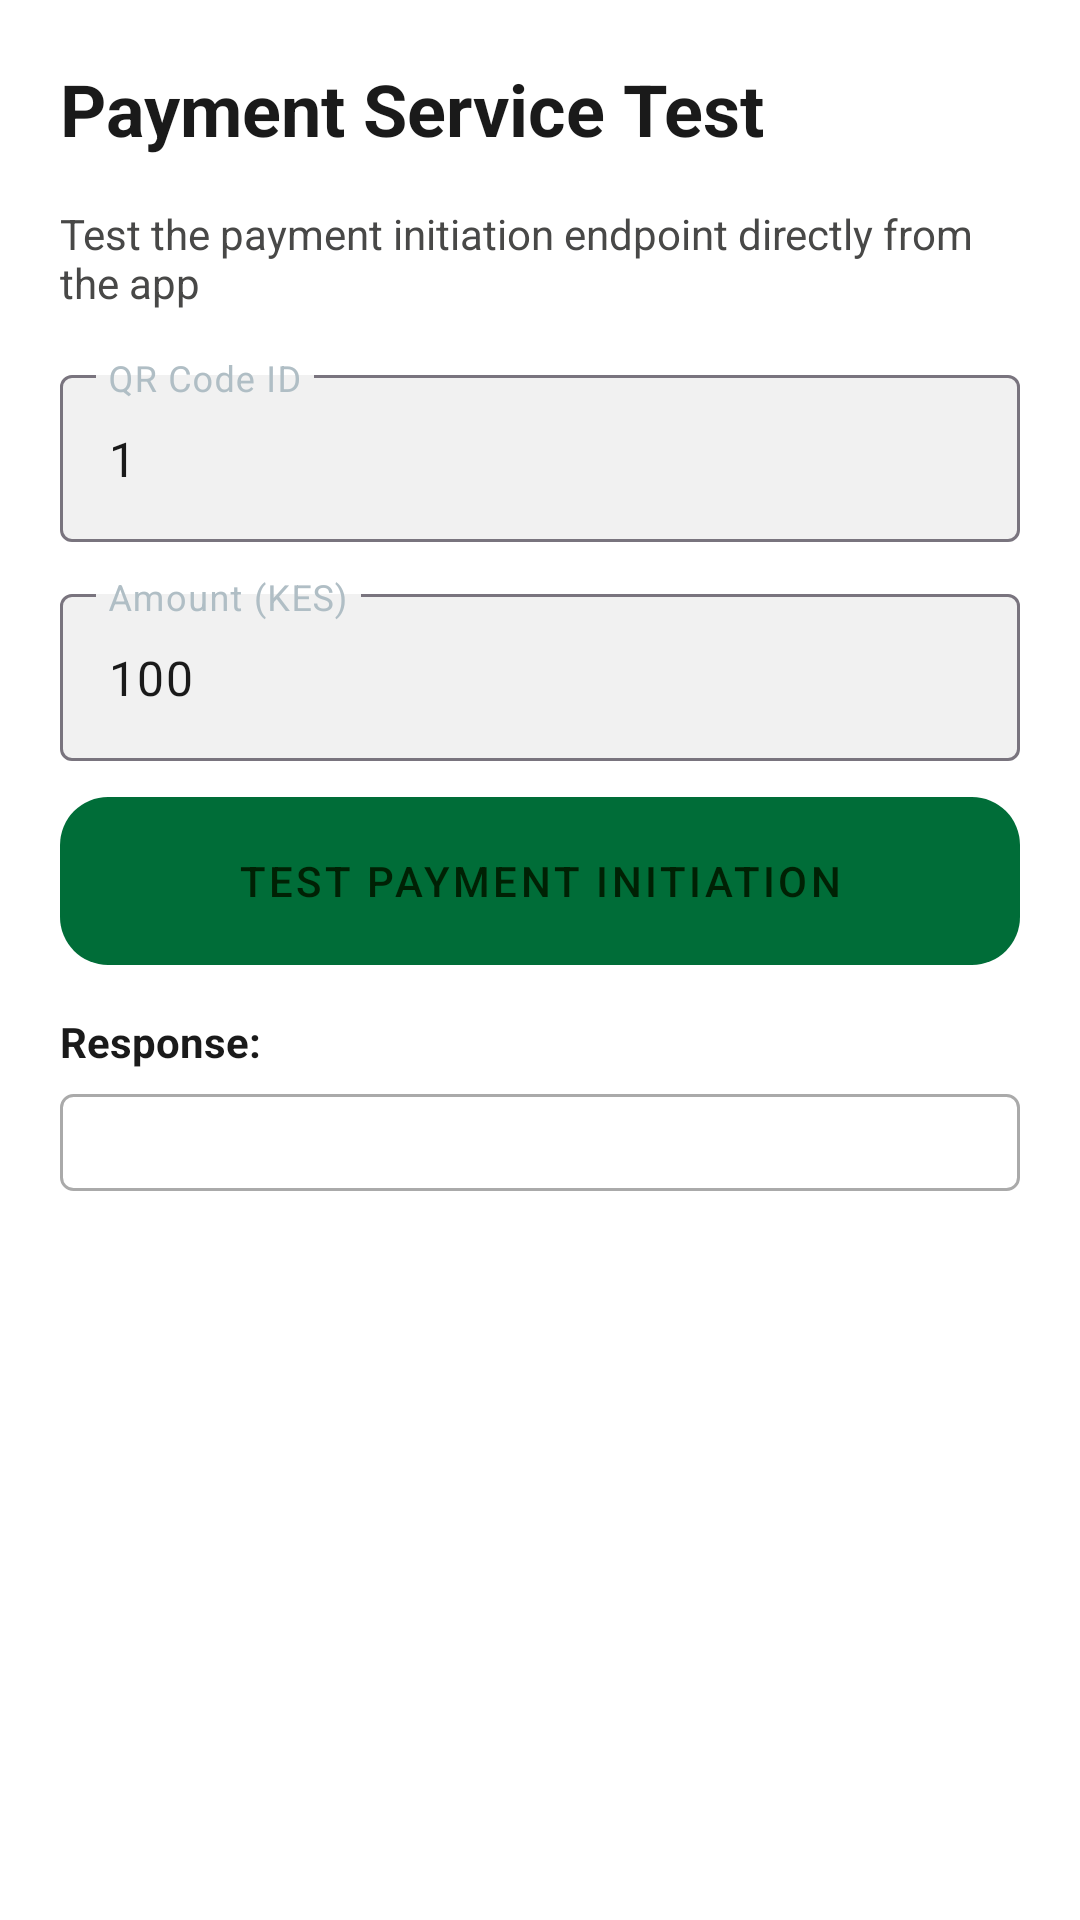

Write the Android layout XML for this screen, with the resource values it uses.
<!-- AndroidManifest.xml: application theme Theme.ScanPay -->
<!-- res/layout/activity_payment_test.xml -->
<?xml version="1.0" encoding="utf-8"?>
<LinearLayout xmlns:android="http://schemas.android.com/apk/res/android"
    xmlns:app="http://schemas.android.com/apk/res-auto"
    android:layout_width="match_parent"
    android:layout_height="match_parent"
    android:orientation="vertical"
    android:padding="20dp"
    android:background="@color/ui_surface_lowest">

    <TextView
        android:layout_width="match_parent"
        android:layout_height="wrap_content"
        android:text="Payment Service Test"
        android:textSize="24sp"
        android:textStyle="bold"
        android:textColor="@color/ui_on_surface"
        android:layout_marginBottom="16dp" />

    <TextView
        android:layout_width="match_parent"
        android:layout_height="wrap_content"
        android:text="Test the payment initiation endpoint directly from the app"
        android:textSize="14sp"
        android:textColor="@color/ui_on_surface_variant"
        android:layout_marginBottom="16dp" />

    
    <com.google.android.material.textfield.TextInputLayout
        android:layout_width="match_parent"
        android:layout_height="wrap_content"
        android:layout_marginBottom="12dp"
        app:boxBackgroundColor="@color/ui_surface_variant"
        app:hintTextColor="@color/ui_on_surface_variant">

        <com.google.android.material.textfield.TextInputEditText
            android:id="@+id/et_qr_code_id"
            android:layout_width="match_parent"
            android:layout_height="wrap_content"
            android:hint="QR Code ID"
            android:inputType="number"
            android:text="1"
            android:textColor="@color/ui_on_surface" />
    </com.google.android.material.textfield.TextInputLayout>

    
    <com.google.android.material.textfield.TextInputLayout
        android:layout_width="match_parent"
        android:layout_height="wrap_content"
        android:layout_marginBottom="12dp"
        app:boxBackgroundColor="@color/ui_surface_variant"
        app:hintTextColor="@color/ui_on_surface_variant">

        <com.google.android.material.textfield.TextInputEditText
            android:id="@+id/et_amount"
            android:layout_width="match_parent"
            android:layout_height="wrap_content"
            android:hint="Amount (KES)"
            android:inputType="numberDecimal"
            android:text="100"
            android:textColor="@color/ui_on_surface" />
    </com.google.android.material.textfield.TextInputLayout>

    
    <com.google.android.material.button.MaterialButton
        android:id="@+id/btn_initiate_payment"
        android:layout_width="match_parent"
        android:layout_height="56dp"
        android:text="Test Payment Initiation"
        android:layout_marginBottom="16dp"
        android:textAllCaps="true"
        android:letterSpacing="0.08"
        android:textColor="@color/ui_on_primary"
        android:background="@drawable/bg_dashboard_primary_button"/>

    
    <ProgressBar
        android:id="@+id/progress_bar"
        android:layout_width="wrap_content"
        android:layout_height="wrap_content"
        android:layout_gravity="center"
        android:visibility="gone"
        android:layout_marginBottom="16dp" />

    
    <TextView
        android:layout_width="match_parent"
        android:layout_height="wrap_content"
        android:text="Response:"
        android:textStyle="bold"
        android:textColor="@color/ui_on_surface"
        android:layout_marginBottom="8dp" />

    <ScrollView
        android:id="@+id/sv_response"
        android:layout_width="match_parent"
        android:layout_height="0dp"
        android:layout_weight="1"
        android:layout_marginBottom="8dp">

        <TextView
            android:id="@+id/tv_response"
            android:layout_width="match_parent"
            android:layout_height="wrap_content"
            android:textSize="12sp"
            android:textColor="@color/ui_on_surface_variant"
            android:padding="8dp"
            android:background="@drawable/border_gray"
            android:fontFamily="monospace" />
    </ScrollView>

</LinearLayout>
<!-- resources referenced by this layout -->
<resources>
  <color name="ui_on_primary">#002104</color>
  <color name="ui_on_surface">#1A1A1A</color>
  <color name="ui_on_surface_variant">#484847</color>
  <color name="ui_surface_lowest">#FFFFFF</color>
  <color name="ui_surface_variant">#F1F1F1</color>
  <!-- drawable bg_dashboard_primary_button (drawable) -->
  <?xml version="1.0" encoding="utf-8"?>
  <shape xmlns:android="http://schemas.android.com/apk/res/android" android:shape="rectangle">
      <gradient
          android:angle="315"
          android:startColor="@color/ui_primary"
          android:endColor="@color/ui_primary_container" />
      <corners android:radius="16dp" />
  </shape>
  <!-- drawable border_gray (drawable) -->
  <?xml version="1.0" encoding="utf-8"?>
  <shape xmlns:android="http://schemas.android.com/apk/res/android"
      android:shape="rectangle">
      <solid android:color="@android:color/white" />
      <stroke
          android:width="1dp"
          android:color="@android:color/darker_gray" />
      <corners android:radius="4dp" />
  </shape>
  <style name="Theme.ScanPay" parent="Theme.Material3.DayNight.NoActionBar">
          
          <item name="colorPrimary">@color/ui_secondary</item>
          <item name="colorOnPrimary">@color/ui_on_primary</item>
          <item name="colorPrimaryContainer">@color/colorPrimaryDark</item>
          <item name="colorOnPrimaryContainer">@color/white</item>
  
          
          <item name="colorSecondary">@color/colorAccent</item>
          <item name="colorOnSecondary">@color/colorPrimaryDark</item>
  
          
          <item name="colorTertiary">@color/accentGreen</item>
          <item name="colorOnTertiary">@color/colorPrimaryDark</item>
  
          
          <item name="android:windowBackground">@color/backgroundColor</item>
          <item name="colorSurface">@color/cardBackground</item>
          <item name="colorOnSurface">@color/textPrimary</item>
          <item name="colorSurfaceVariant">@color/cardBackgroundLight</item>
          <item name="colorOnSurfaceVariant">@color/textSecondary</item>
  
          
          <item name="android:statusBarColor">@color/colorPrimaryDark</item>
          <item name="android:navigationBarColor">@color/navBackground</item>
      </style>
  <color name="ui_primary">#00FC40</color>
  <color name="ui_primary_container">#9CFF93</color>
  <color name="ui_secondary">#006D38</color>
  <color name="colorPrimaryDark">#0D1B3E</color>
  <color name="white">#FFFFFF</color>
  <color name="colorAccent">#00D9A5</color>
  <color name="accentGreen">#00D9A5</color>
  <color name="backgroundColor">#0D1B3E</color>
  <color name="cardBackground">#1C2F4A</color>
  <color name="textPrimary">#FFFFFF</color>
  <color name="cardBackgroundLight">#243B55</color>
  <color name="textSecondary">#B0BEC5</color>
  <color name="navBackground">#F9F9F8</color>
</resources>
